Run: headless pygame with SDL's dummy video driver; simulated clock (each Clock.tick advances the game by its frame time, no real sleeping); random seed 0; keys injected as events and as key.get_pressed() state; no mouse input.
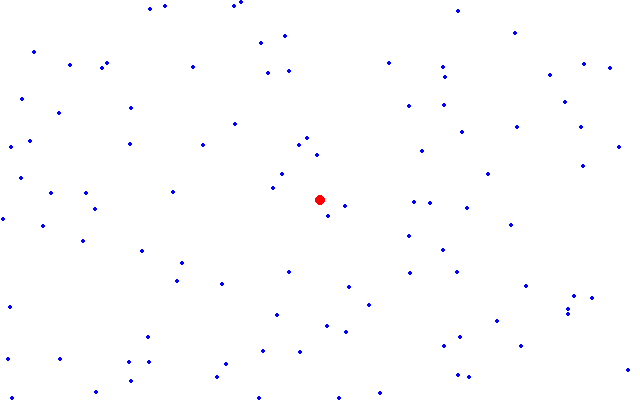
Frame 1 of 4 · flips 1–60 · no input
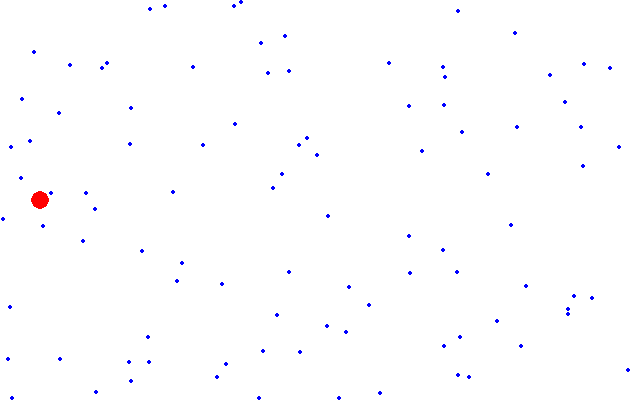
Frame 2 of 4 · flips 61–180 · tapped SPACE, RETURN · held RIGHT (→), D
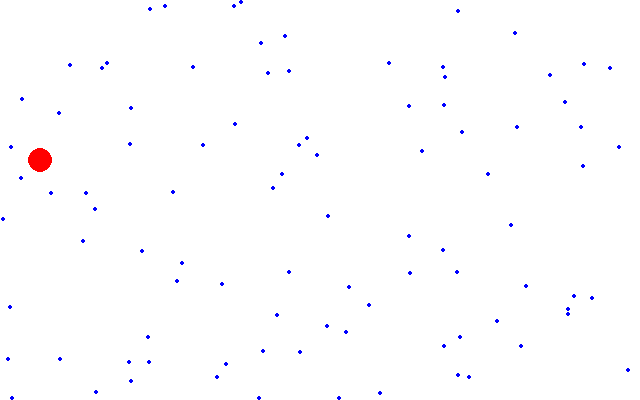
Frame 3 of 4 · flips 181–300 · held DOWN (↓), S
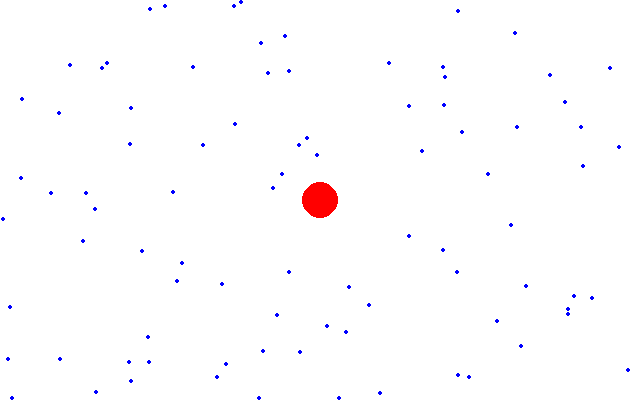
Frame 4 of 4 · flips 301–420 · held LEFT (←), A, UP (↑), W

The pygame program that drew these frames:

import pygame
import random

# Festlegung der Konstanten
WIDTH = 640
HEIGHT = 400
SIZE = (WIDTH, HEIGHT)
FPS = 30
WHITE = (255, 255, 255)
RED = (255, 0, 0)
BLUE = (0, 0, 255)
CELL_RADIUS = 5
PELLET_RADIUS = 2
PELLET_COUNT = 100
SPEED = 3
KEY_UP = 0
KEY_DOWN = 1
KEY_LEFT = 2
KEY_RIGHT = 3

# Hauptfunktion mit Standardstruktur eines Pygame
def main():
    screen = init_game()
    game_loop(screen)
    exit_game()


# Initialisierung von Pygame
def init_game():
    global pellets
    global cell
    global keys_pressed
    global clock
    random.seed()
    cell = (WIDTH // 2, HEIGHT // 2, CELL_RADIUS)
    keys_pressed = [False, False, False, False]
    pellets = [(random.randint(0, WIDTH), random.randint(0, HEIGHT)) for _ in range(PELLET_COUNT)]
    clock = pygame.time.Clock()
    pygame.init()
    return pygame.display.set_mode(SIZE)


# Game-Loop
def game_loop(screen):
    while True:
        if event_handling() == False:
            break
        if update_game() == False:
            break
        draw_game(screen)
        clock.tick(FPS)


# Beenden von Pygame
def exit_game():
    pygame.quit()


# Event-Behandlung
def event_handling():
    for event in pygame.event.get():
        if event.type == pygame.QUIT:
            return False
        if event.type == pygame.KEYDOWN or event.type == pygame.KEYUP:
            handle_key_event(event)
    return True


def handle_key_event(event):
    global keys_pressed
    new_value = (event.type == pygame.KEYDOWN)
    if event.key == pygame.K_UP:
        keys_pressed[KEY_UP] = new_value
    if event.key == pygame.K_DOWN:
        keys_pressed[KEY_DOWN] = new_value
    if event.key == pygame.K_LEFT:
        keys_pressed[KEY_LEFT] = new_value
    if event.key == pygame.K_RIGHT:
        keys_pressed[KEY_RIGHT] = new_value


# Aktualisierung des Spiels
def update_game():
    update_cell_position()
    update_cell_size()
    return True


def update_cell_size():
    global cell, pellets
    new_pellets = [pellet for pellet in pellets
                   if not test_circle_collision(cell[0], cell[1], cell[2],
                                                pellet[0], pellet[1], PELLET_RADIUS)]
    cell = (cell[0], cell[1], cell[2] + len(pellets) - len(new_pellets))
    pellets = new_pellets


def update_cell_position():
    global cell
    if keys_pressed[KEY_UP]:
        cell = (cell[0], (cell[1] - SPEED) % HEIGHT, cell[2])
    if keys_pressed[KEY_DOWN]:
        cell = (cell[0], (cell[1] + SPEED) % HEIGHT, cell[2])
    if keys_pressed[KEY_LEFT]:
        cell = ((cell[0] - SPEED) % WIDTH, cell[1], cell[2])
    if keys_pressed[KEY_RIGHT]:
        cell = ((cell[0] + SPEED) % WIDTH, cell[1], cell[2])


def test_circle_collision(c1x, c1y, c1r, c2x, c2y, c2r):
    return (c1x - c2x) ** 2 + (c1y - c2y) ** 2 <= (c1r + c2r) ** 2


# Zeichnen des Spiels
def draw_game(screen):
    screen.fill(WHITE)
    pygame.draw.circle(screen, RED, (cell[0], cell[1]), cell[2])
    for pellet in pellets:
        pygame.draw.circle(screen, BLUE, pellet, PELLET_RADIUS)
    pygame.display.flip()


# Start des Programms
main()
